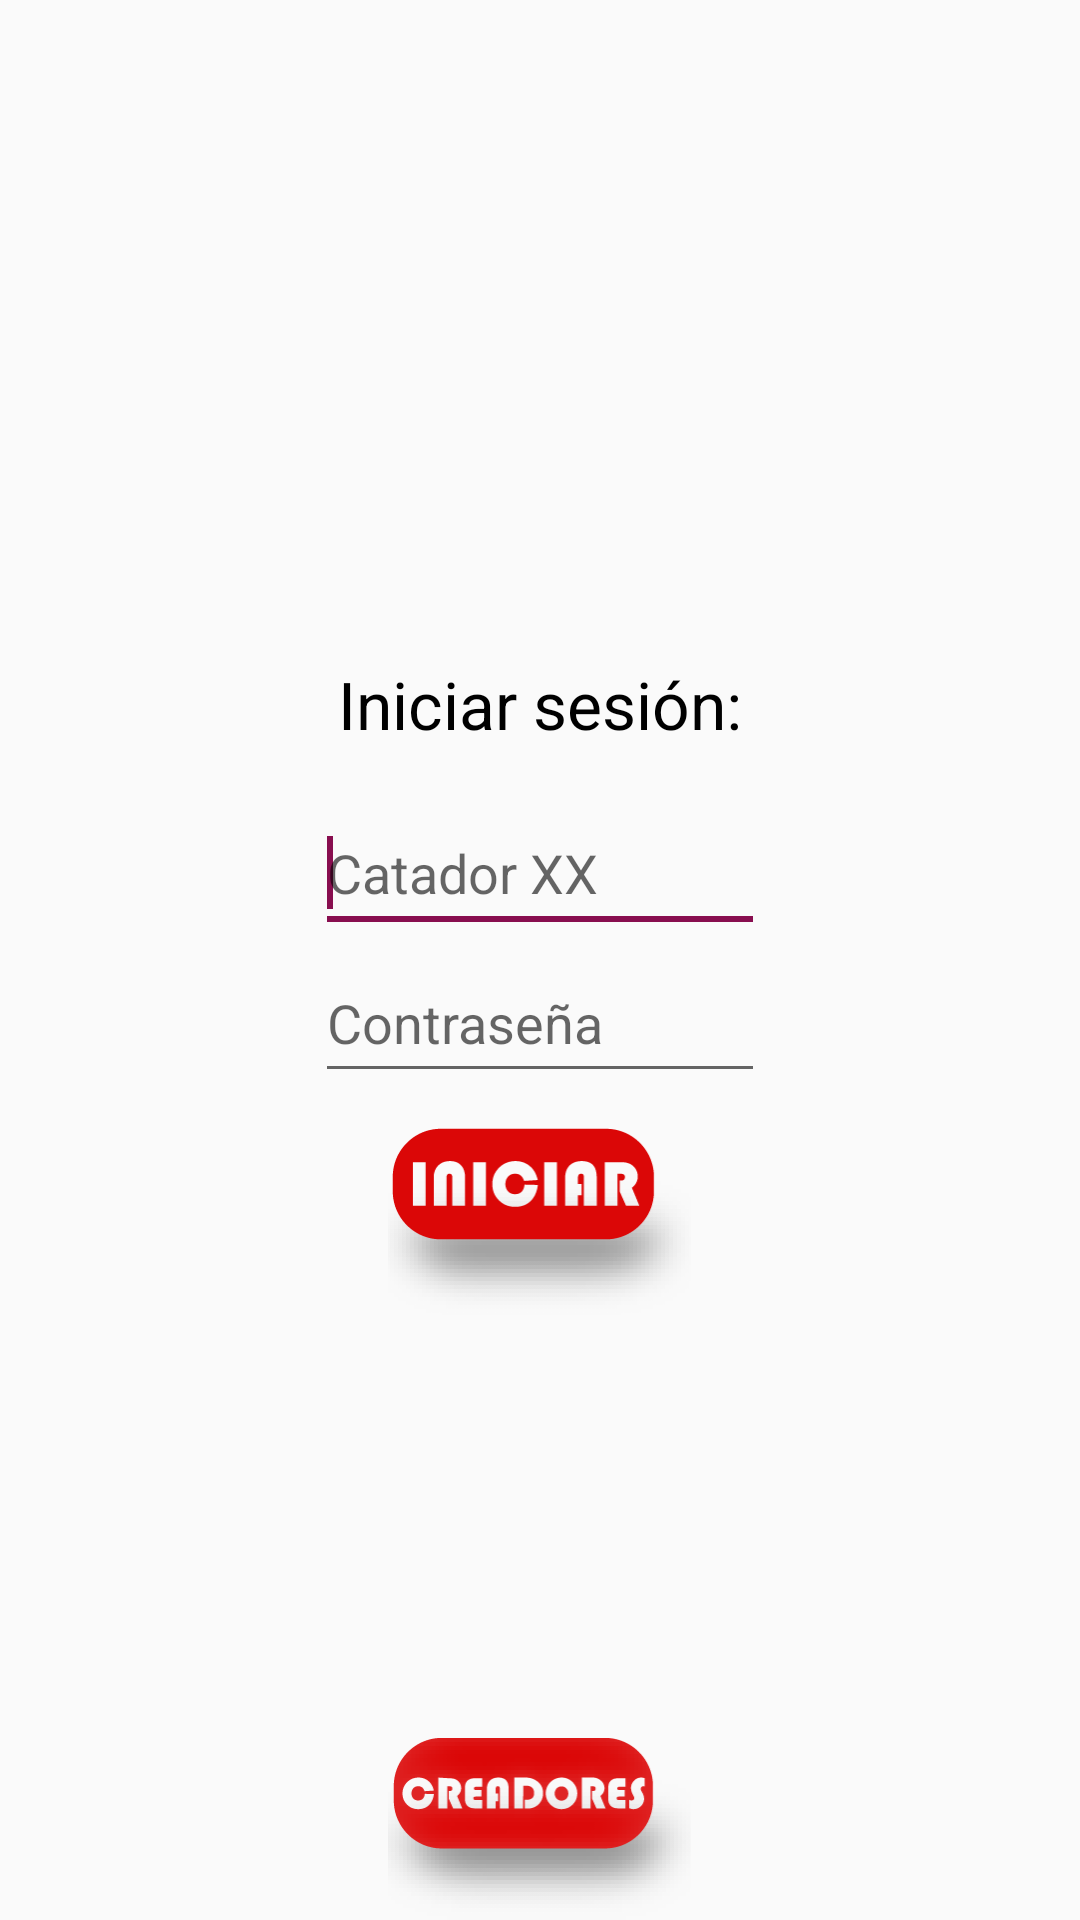

Android layout source for this screen:
<!-- AndroidManifest.xml: application theme AppTheme -->
<!-- res/layout/activity_main.xml -->
<?xml version="1.0" encoding="utf-8"?>
<LinearLayout xmlns:android="http://schemas.android.com/apk/res/android"
    xmlns:app="http://schemas.android.com/apk/res-auto"
    xmlns:tools="http://schemas.android.com/tools"
    android:layout_width="match_parent"
    android:layout_height="wrap_content"
    android:orientation="vertical"
    tools:context="es.alcazardesanjuan.milnoseequivocan.MainActivity">

        <ImageView
            android:layout_width="180dp"
            android:layout_height="180dp"
            android:layout_marginTop="25dp"
            android:src="@drawable/iniciosesioncopa"
            android:layout_gravity="center" />

        <TextView
            android:layout_width="wrap_content"
            android:layout_height="wrap_content"
            android:layout_gravity="center"
            android:text="@string/User"
            style="@style/Texto1"/>

        <EditText
            android:layout_width="150dp"
            android:layout_height="50dp"
            android:layout_gravity="center"
            android:hint="@string/N1"
            android:id="@+id/username"
            android:ems="10"
            android:imeOptions="actionNext"
            android:maxLines="1"
            android:inputType="text">
        <requestFocus />
        </EditText>

        <EditText
            android:id="@+id/password"
            android:layout_width="150dp"
            android:layout_height="50dp"
            android:layout_gravity="center"
            android:hint="@string/N2"
            android:ems="10"
            android:inputType="textPassword"
            android:imeOptions="actionDone"/>


        <Button
            android:id="@+id/login"
            android:layout_width="101dp"
            android:layout_height="64dp"
            android:layout_gravity="center"
            android:layout_marginTop="10dp"
            android:background="@drawable/iniciarxxxhdpi" />

    <RelativeLayout
        android:layout_width="match_parent"
        android:layout_height="wrap_content">

        <Button
            android:id="@+id/buttonInfo"
            android:layout_width="101dp"
            android:layout_height="64dp"
            android:layout_alignParentBottom="true"
            android:layout_centerHorizontal="true"
            android:background="@drawable/botoncreadoresxxxhdpi"
            android:onClick="bInfo" />
    </RelativeLayout>

</LinearLayout>
<!-- resources referenced by this layout -->
<resources>
  <!-- drawable botoncreadoresxxxhdpi: png bitmap (drawable, 9396 bytes) -->
  <!-- drawable iniciarxxxhdpi: png bitmap (drawable, 5412 bytes) -->
  <string name="N1">Catador XX</string>
  <string name="N2">Contraseña</string>
  <string name="User">Iniciar sesión:</string>
  <style name="Texto1">
          <item name="android:textSize">22dp</item>
          <item name="android:textColor">#000</item>
          <item name="android:padding">15dp</item>
  
      </style>
  <style name="AppTheme" parent="Theme.AppCompat.Light.DarkActionBar">
          
          <item name="colorPrimary">@color/colorPrimary</item>
          <item name="colorPrimaryDark">@color/colorPrimaryDark</item>
          <item name="colorAccent">@color/colorAccent</item>
      </style>
  <color name="colorPrimary">#b71c1c</color>
  <color name="colorPrimaryDark">#7f0000</color>
  <color name="colorAccent">#880e4f</color>
</resources>
